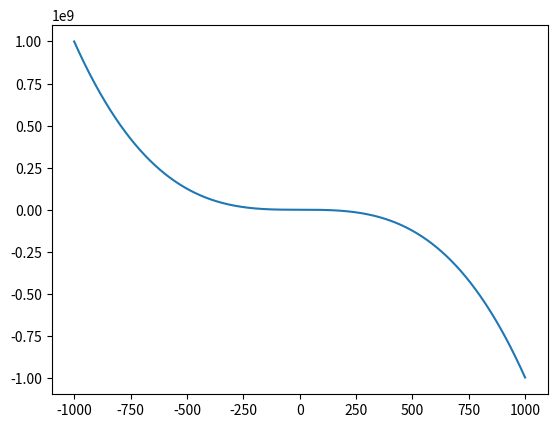

Reproduce this figure in Python.
import matplotlib.pyplot as plt
import numpy as np

x1 = np.arange(-1000,1000,1)
print(x1)

plt.plot(x1, -x1**3+4)
plt.show()